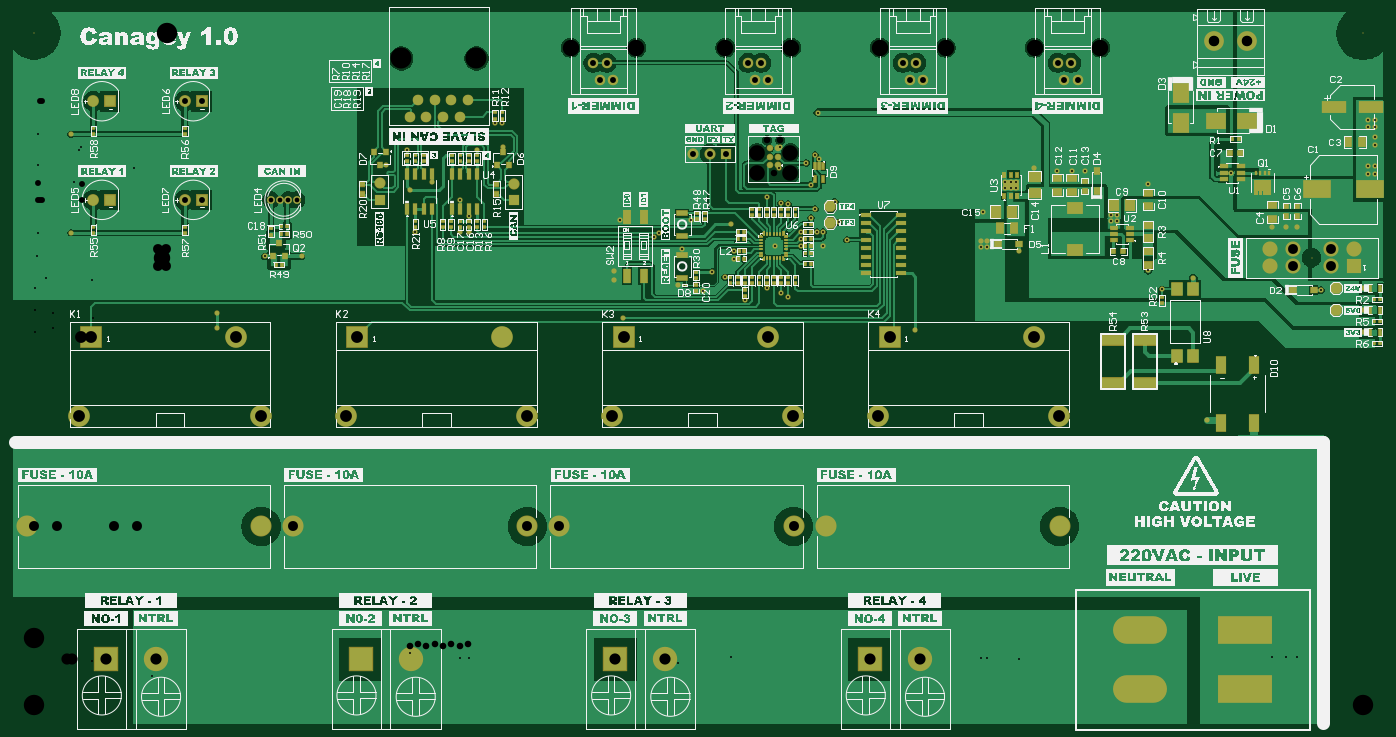
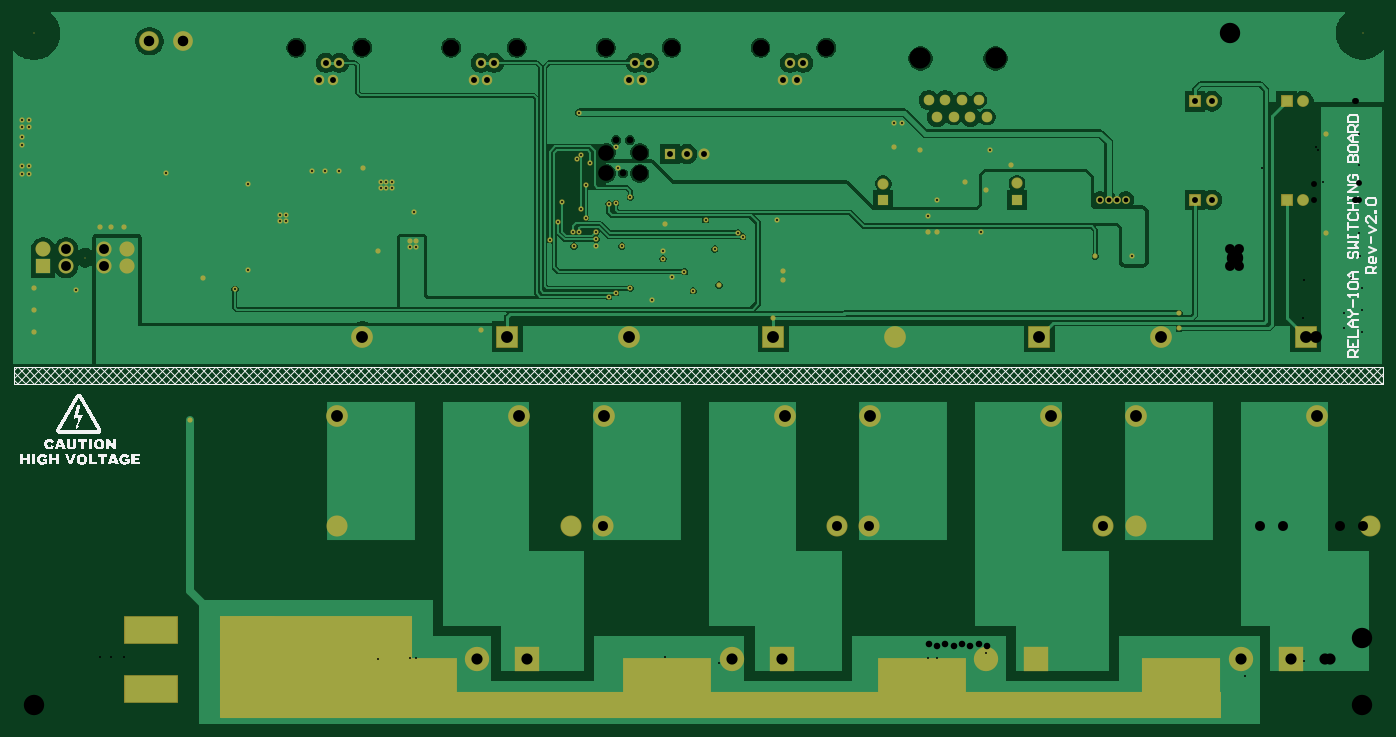
Circuit board: 11 layer files. Board 208.5 x 108.2 mm.
- drill: Relay-10A-Switching-Board-v2.0-RoundHoles.TXT (3464 bytes)
- drill: Relay-10A-Switching-Board-v2.0-SlotHoles.TXT (293 bytes)
- bottom_copper: Relay-10A-Switching-Board-v2.0.GBL (43174 bytes)
- bottom_silk: Relay-10A-Switching-Board-v2.0.GBO (121168 bytes)
- paste: Relay-10A-Switching-Board-v2.0.GBP (266 bytes)
- bottom_mask: Relay-10A-Switching-Board-v2.0.GBS (5834 bytes)
- outline: Relay-10A-Switching-Board-v2.0.GKO (271 bytes)
- top_copper: Relay-10A-Switching-Board-v2.0.GTL (77117 bytes)
- top_silk: Relay-10A-Switching-Board-v2.0.GTO (535794 bytes)
- paste: Relay-10A-Switching-Board-v2.0.GTP (8422 bytes)
- top_mask: Relay-10A-Switching-Board-v2.0.GTS (22789 bytes)

=== drill: Relay-10A-Switching-Board-v2.0-RoundHoles.TXT ===
M48
;Layer_Color=9474304
;FILE_FORMAT=4:4
METRIC,LZ
;TYPE=PLATED
T01F00S00C0.3000
T02F00S00C0.7200
T03F00S00C0.9000
T04F00S00C1.0000
T05F00S00C1.5000
T06F00S00C1.5100
T07F00S00C1.6000
T08F00S00C1.7000
T09F00S00C1.8000
T11F00S00C3.1000
;TYPE=NON_PLATED
T12F00S00C0.9910
T13F00S00C2.3750
T14F00S00C2.5000
T15F00S00C3.2000
%
T01
X0178308Y0043307
X01714827Y00631639
X01956647Y00630697
X0202Y00633481
Y00600034
Y00566566
X0134Y0057
X01146364Y00620941
X01135514Y00626989
X01113527Y00633305
X01080625Y00616362
X01017631Y00629557
X00978469Y0063865
X0089598Y00588292
X0027832Y00595211
Y00572346
X0005588Y00717896
Y00867895
X00350099Y00682048
X004064Y00681948
X00579355Y00718312
X00647502Y0071882
X00660266
X00660349Y00743319
X00647648Y00767441
X0060497Y00795629
X00571822Y0078359
X00566734Y00843592
X005349Y00820663
X0067298Y00843594
X0071284Y00848545
X00711933Y00884682
X00700501
X00890983Y00738066
X0088138Y0065913
Y00646366
X00942758Y00712011
X00949783Y00718059
X00985254Y00693057
X00999053Y00738066
X01059967Y0073077
X01063385Y00689964
X01063836Y00678484
X01050001Y00650273
X01031053Y00658513
X01126343Y00697709
X01165602
Y00708549
X01165601Y00719515
X01190938Y00719334
X01199886Y00719292
X01198987Y00697645
X01235974Y00707197
X01223327Y00733751
X01217279Y00765076
X01187811Y00754288
X01181207Y00740809
Y00791181
X01174195Y00823795
X01193859Y00829561
X01187811Y00836394
X01134595Y00848263
X01132911Y00817046
X01135463Y00762507
X01146429Y00762072
X01113528Y00772324
X01191268Y00900796
X01476485Y00794631
Y00786249
X01484867Y00786249
Y00794631
X01493249Y00794631
Y00786249
X0152019Y00816954
X01555814Y00811883
X01578166
X01597377
X01637181Y00744492
Y00735602
X01646579
Y00744492
X01694183Y00792071
Y00660753
X01497267Y0068961
X01449022Y00695842
X01440132
Y0070524
X01449022
X01442738Y00749671
X017627Y00649519
X01882949Y0072644
X01903699
X01920464
X01820135Y00809234
X02027719Y00807186
X02039149
Y00819033
X02027719
X02039149Y00851199
Y00863046
X02039049Y00878216
X02027619
Y00890063
X02039049
T02
X00360039Y00767933
X00373039
X00386039
X00399038
T03
X0008984Y00767933
X0011524
Y00917933
X0008984
X00228839
X00254239
Y00767933
X00228839
X005254Y00767535
Y00792934
X0072874Y00792686
Y00767286
X00860287Y00950887
X00880689
X00870488Y00976287
X00850089
X01085449
X01105847
X01116048Y00950887
X01095647
X01052622Y00837615
X01027222
X01001822
X01331006Y00950887
X01351408
X01341207Y00976287
X01320808
X01556168
X01576566
X01566366Y00950887
X01586767
T04
X00570697Y0089416
X00596099
X00621497
X00646899
X00659598Y0091956
X00634197Y0091956
X00608798Y0091956
X00583397
T05
X0187854Y00667499
Y00692501
X01913541Y00692501
Y00667499
X01971539
X01971539Y00692501
X0200654Y00692501
Y00667499
T06
X0155939Y00271244
X0120339
X01154587
X00798587
X00749783
X00393783
X0034498
X-0001102
T07
X01793955Y01009138
X01844755
T08
X00108727Y00069358
X00184927
X0049603
X0057223
X00883333
X00959533
X01270636
X01346836
T09
X01558898Y00439835
X01520896Y00559834
X01300898
X01282896Y00439835
X01154095
X01116093Y00559834
X00896095
X00878093Y00439835
X00749292
X0071129Y00559834
X00491292
X00473289Y00439835
X00344489
X00306487Y00559834
X00086488
X00068486Y00439835
T11
X0Y0
X02020833Y0000102
X-0000028Y0102176
X0202074Y01021113
T12
X01124495Y00808096
X01134655Y00858896
X01114335
T13
X01099095Y00808096
X01099095Y00839846
X01149895Y00839846
Y00808096
T14
X00815388Y00999286
X00915387
X01050747
X01150747
X01286107
X01386107
X01521466
X01621466
X0194254Y00679999
T15
X00557997Y00983061
X00672297
M30

=== drill: Relay-10A-Switching-Board-v2.0-SlotHoles.TXT ===
M48
;Layer_Color=9474304
;FILE_FORMAT=4:4
METRIC,LZ
;TYPE=PLATED
T10F00S00C1.8000
;TYPE=NON_PLATED
%
G90
G05
T10
G00X01700466Y00023237
M15
G01X01663466
M16
G00X01700466Y00113237
M15
G01X01663466
M16
G00X01860466Y00113237
M15
G01X01823466
M16
G00X01860466Y00023237
M15
G01X01823466
M16
M17
M30

=== bottom_copper: Relay-10A-Switching-Board-v2.0.GBL (43174 bytes, source omitted) ===
=== bottom_silk: Relay-10A-Switching-Board-v2.0.GBO (121168 bytes, source omitted) ===
=== paste: Relay-10A-Switching-Board-v2.0.GBP ===
G04*
G04 #@! TF.GenerationSoftware,Altium Limited,Altium Designer,24.5.2 (23)*
G04*
G04 Layer_Color=128*
%FSLAX44Y44*%
%MOMM*%
G71*
G04*
G04 #@! TF.SameCoordinates,5E3BE2FB-3847-4FBD-A30B-1F0FA80414A2*
G04*
G04*
G04 #@! TF.FilePolarity,Positive*
G04*
G01*
G75*
M02*

=== bottom_mask: Relay-10A-Switching-Board-v2.0.GBS ===
G04*
G04 #@! TF.GenerationSoftware,Altium Limited,Altium Designer,24.5.2 (23)*
G04*
G04 Layer_Color=16711935*
%FSLAX44Y44*%
%MOMM*%
G71*
G04*
G04 #@! TF.SameCoordinates,5E3BE2FB-3847-4FBD-A30B-1F0FA80414A2*
G04*
G04*
G04 #@! TF.FilePolarity,Negative*
G04*
G01*
G75*
%ADD112C,0.2032*%
%ADD113C,1.6256*%
%ADD114C,2.3016*%
%ADD115R,2.3016X2.3016*%
%ADD116C,3.2032*%
%ADD117C,3.3016*%
%ADD118R,3.3016X3.3016*%
%ADD119R,3.7032X3.7032*%
%ADD120C,3.7032*%
%ADD121O,8.2032X4.2032*%
%ADD122R,8.2032X4.2032*%
%ADD123C,1.6016*%
%ADD124R,1.8032X1.8032*%
%ADD125C,1.8032*%
%ADD126C,1.2016*%
%ADD127C,3.0032*%
%ADD128C,1.7032*%
%ADD129R,1.7032X1.7032*%
%ADD130R,1.7032X1.7032*%
%ADD131C,0.8032*%
%ADD182R,13.5128X8.3312*%
%ADD183R,12.0302X8.3312*%
%ADD184R,29.2100X15.4940*%
%ADD185R,152.2382X4.1247*%
D112*
X557997Y983061D02*
D03*
X672297D02*
D03*
X1942540Y679999D02*
D03*
X1134655Y858896D02*
D03*
X1114335D02*
D03*
X1099095Y839846D02*
D03*
X1149895Y839846D02*
D03*
Y808096D02*
D03*
X1099095D02*
D03*
X1124495D02*
D03*
X-280Y1021760D02*
D03*
X0Y0D02*
D03*
X1521466Y999286D02*
D03*
X1621466D02*
D03*
X1286107D02*
D03*
X1386107D02*
D03*
X1050747D02*
D03*
X1150747D02*
D03*
X815388D02*
D03*
X915387D02*
D03*
X2020833Y1020D02*
D03*
X2020740Y1021113D02*
D03*
D113*
X659598Y919560D02*
D03*
X646899Y894160D02*
D03*
X634197Y919560D02*
D03*
X621497Y894160D02*
D03*
X608798Y919560D02*
D03*
X596099Y894160D02*
D03*
X583397Y919560D02*
D03*
X570697Y894160D02*
D03*
D114*
X1971539Y667499D02*
D03*
X1971539Y692501D02*
D03*
X2006540Y692501D02*
D03*
X1913541Y692501D02*
D03*
X1878540Y692501D02*
D03*
Y667499D02*
D03*
X1913541Y667499D02*
D03*
D115*
X2006540Y667499D02*
D03*
D116*
X1559390Y271244D02*
D03*
X1203390D02*
D03*
X1154587D02*
D03*
X798587D02*
D03*
X344980D02*
D03*
X-11020D02*
D03*
X749783D02*
D03*
X393783D02*
D03*
D117*
X1520897Y559835D02*
D03*
X1558898Y439836D02*
D03*
X1282896D02*
D03*
X306488Y559835D02*
D03*
X344488Y439836D02*
D03*
X68487D02*
D03*
X711291Y559835D02*
D03*
X749292Y439836D02*
D03*
X473290D02*
D03*
X1116094Y559835D02*
D03*
X1154095Y439836D02*
D03*
X878093D02*
D03*
D118*
X1300897Y559835D02*
D03*
X86488Y559835D02*
D03*
X491291D02*
D03*
X896094Y559835D02*
D03*
D119*
X883333Y69358D02*
D03*
X1270636D02*
D03*
X496030D02*
D03*
X108727D02*
D03*
D120*
X959533D02*
D03*
X1346836D02*
D03*
X572230D02*
D03*
X184927D02*
D03*
D121*
X1681967Y113237D02*
D03*
Y23237D02*
D03*
D122*
X1841967Y113237D02*
D03*
Y23237D02*
D03*
D123*
X1586767Y950887D02*
D03*
X1576566Y976287D02*
D03*
X1566366Y950887D02*
D03*
X1556168Y976287D02*
D03*
X1351408Y950887D02*
D03*
X1341207Y976287D02*
D03*
X1331006Y950887D02*
D03*
X1320808Y976287D02*
D03*
X1116048Y950887D02*
D03*
X1105847Y976287D02*
D03*
X1095647Y950887D02*
D03*
X1085449Y976287D02*
D03*
X880689Y950887D02*
D03*
X870488Y976287D02*
D03*
X860287Y950887D02*
D03*
X850089Y976287D02*
D03*
D124*
X115240Y917933D02*
D03*
X254239D02*
D03*
Y767933D02*
D03*
X115240D02*
D03*
D125*
X89840Y917933D02*
D03*
X228839D02*
D03*
Y767933D02*
D03*
X89840D02*
D03*
D126*
X360039D02*
D03*
X373039D02*
D03*
X386039D02*
D03*
X399038D02*
D03*
D127*
X1844755Y1009138D02*
D03*
X1793955D02*
D03*
D128*
X1001822Y837615D02*
D03*
X1027222D02*
D03*
X728740Y792686D02*
D03*
X525400Y792934D02*
D03*
D129*
X1052622Y837615D02*
D03*
D130*
X728740Y767286D02*
D03*
X525400Y767535D02*
D03*
D131*
X571822Y783590D02*
D03*
X1191268Y900796D02*
D03*
X700501Y884682D02*
D03*
X711933D02*
D03*
X890983Y738066D02*
D03*
X647502Y718820D02*
D03*
X660266D02*
D03*
X579355Y718312D02*
D03*
X1113528Y772324D02*
D03*
X534900Y820663D02*
D03*
X712840Y848545D02*
D03*
X1223327Y733751D02*
D03*
X1217279Y765076D02*
D03*
X1449022Y695842D02*
D03*
X1063836Y678484D02*
D03*
X1497267Y689610D02*
D03*
X1199886Y719292D02*
D03*
X895980Y588292D02*
D03*
X278320Y595211D02*
D03*
X1080625Y616362D02*
D03*
X1187811Y836394D02*
D03*
X1193859Y829561D02*
D03*
X942758Y712011D02*
D03*
X278320Y572346D02*
D03*
X999053Y738066D02*
D03*
X1440132Y705240D02*
D03*
X1449022D02*
D03*
X1440132Y695842D02*
D03*
X672980Y843594D02*
D03*
X881380Y646366D02*
D03*
Y659130D02*
D03*
X1783080Y433070D02*
D03*
X1762700Y649519D02*
D03*
X2027719Y819033D02*
D03*
Y807186D02*
D03*
X2039149D02*
D03*
Y819033D02*
D03*
X2039049Y878216D02*
D03*
X2027619D02*
D03*
Y890063D02*
D03*
X2039049D02*
D03*
X2039149Y851199D02*
D03*
Y863046D02*
D03*
X2020000Y566566D02*
D03*
Y633481D02*
D03*
Y600034D02*
D03*
X1956647Y630697D02*
D03*
X1694183Y660753D02*
D03*
X1714827Y631639D02*
D03*
X350099Y682048D02*
D03*
X1063385Y689964D02*
D03*
X1050001Y650273D02*
D03*
X1059967Y730770D02*
D03*
X1340000Y570000D02*
D03*
X406400Y681948D02*
D03*
X1920464Y726440D02*
D03*
X1903699D02*
D03*
X55880Y867895D02*
D03*
Y717896D02*
D03*
X1882949Y726440D02*
D03*
X1694183Y792071D02*
D03*
X1555814Y811883D02*
D03*
X1578166D02*
D03*
X1637181Y744492D02*
D03*
X1646579D02*
D03*
Y735602D02*
D03*
X1637181D02*
D03*
X1597377Y811883D02*
D03*
X1442738Y749671D02*
D03*
X1476485Y786249D02*
D03*
Y794631D02*
D03*
X1484867Y794631D02*
D03*
Y786249D02*
D03*
X1493249Y794631D02*
D03*
Y786249D02*
D03*
X1520190Y816954D02*
D03*
X1820135Y809234D02*
D03*
X1235974Y707197D02*
D03*
X949783Y718059D02*
D03*
X1190938Y719334D02*
D03*
X985254Y693057D02*
D03*
X1126343Y697709D02*
D03*
X1165602D02*
D03*
X1017631Y629557D02*
D03*
X660349Y743319D02*
D03*
X566734Y843592D02*
D03*
X604970Y795629D02*
D03*
X647648Y767441D02*
D03*
X1146364Y620941D02*
D03*
X1135514Y626989D02*
D03*
X1113527Y633305D02*
D03*
X1146429Y762072D02*
D03*
X1135463Y762507D02*
D03*
X978469Y638650D02*
D03*
X1031053Y658513D02*
D03*
X1187811Y754288D02*
D03*
X1174195Y823795D02*
D03*
X1181207Y791181D02*
D03*
X1132911Y817046D02*
D03*
X1134595Y848263D02*
D03*
X1165602Y708549D02*
D03*
X1165601Y719515D02*
D03*
X1181207Y740809D02*
D03*
X1198987Y697645D02*
D03*
D182*
X1444451Y29464D02*
D03*
X669845D02*
D03*
X1057148D02*
D03*
D183*
X275129D02*
D03*
D184*
X1591310Y57150D02*
D03*
D185*
X976169Y303D02*
D03*
M02*

=== outline: Relay-10A-Switching-Board-v2.0.GKO ===
G04*
G04 #@! TF.GenerationSoftware,Altium Limited,Altium Designer,24.5.2 (23)*
G04*
G04 Layer_Color=16711935*
%FSLAX44Y44*%
%MOMM*%
G71*
G04*
G04 #@! TF.SameCoordinates,5E3BE2FB-3847-4FBD-A30B-1F0FA80414A2*
G04*
G04*
G04 #@! TF.FilePolarity,Positive*
G04*
G01*
G75*
M02*

=== top_copper: Relay-10A-Switching-Board-v2.0.GTL (77117 bytes, source omitted) ===
=== top_silk: Relay-10A-Switching-Board-v2.0.GTO (535794 bytes, source omitted) ===
=== paste: Relay-10A-Switching-Board-v2.0.GTP (8422 bytes, source omitted) ===
=== top_mask: Relay-10A-Switching-Board-v2.0.GTS (22789 bytes, source omitted) ===
